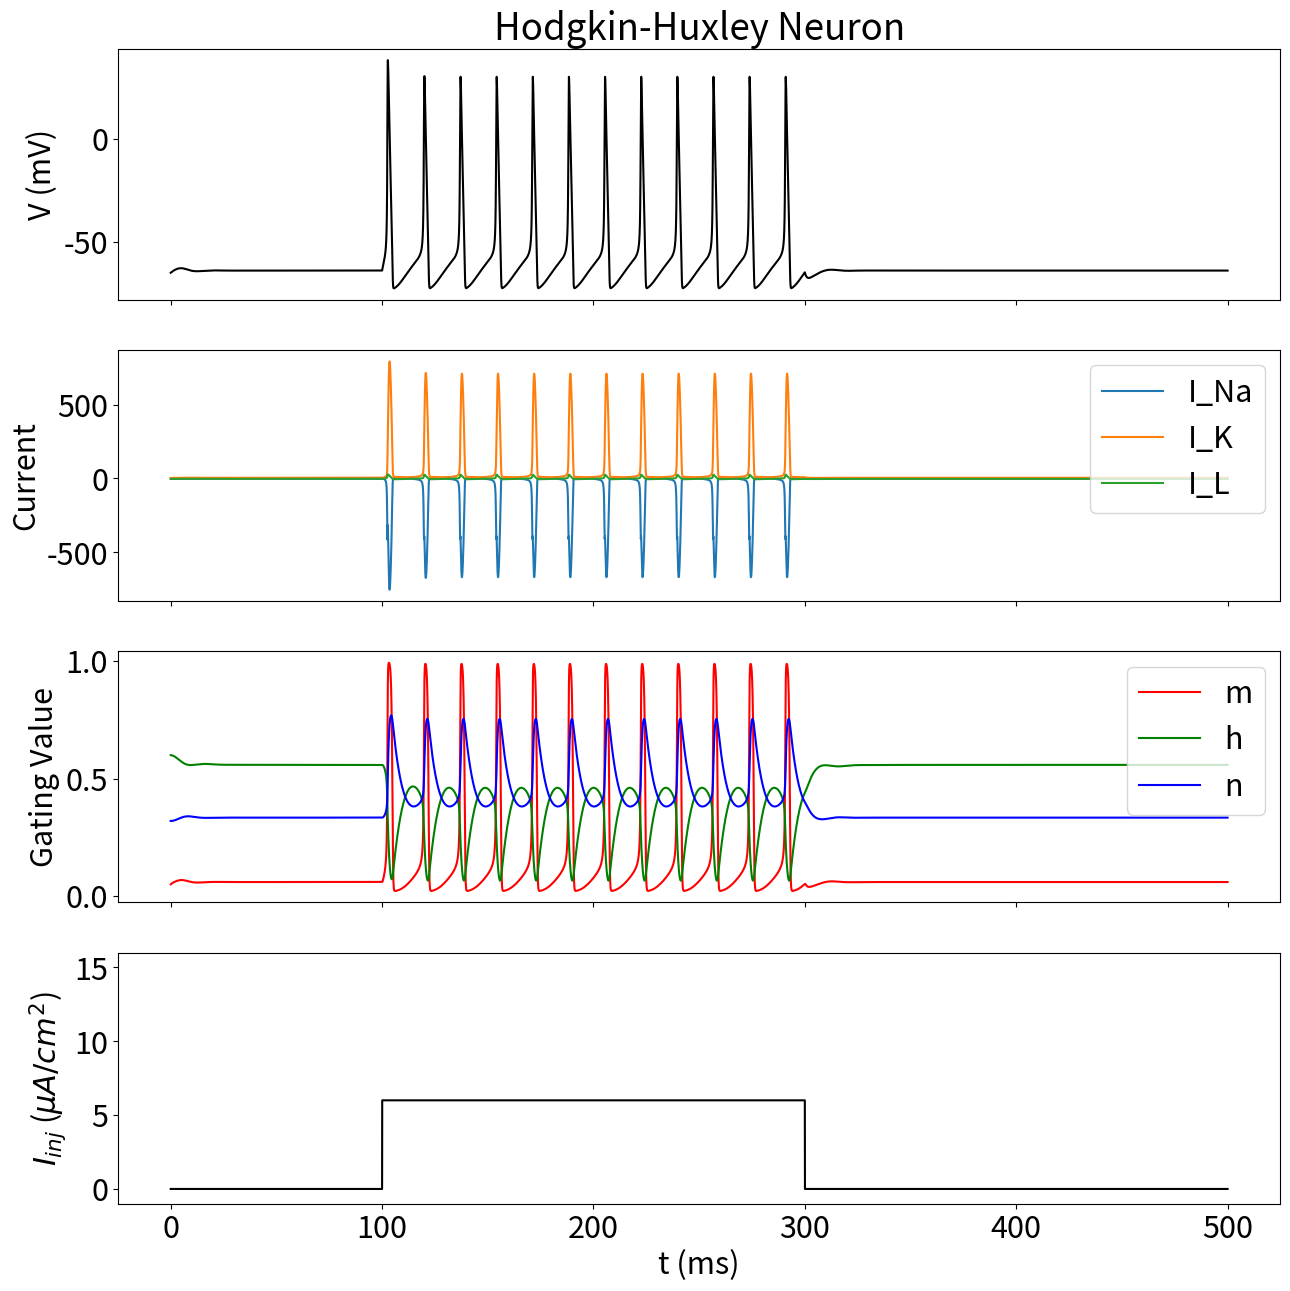

Python code for this plot:
# -*- coding: utf-8 -*-
"""Copy of HodgkinHuxley.ipynb

Automatically generated by Colaboratory.

Original file is located at
    https://colab.research.google.com/<link-removed>
"""

from scipy.integrate import odeint, solve_ivp
import numpy as np
import matplotlib.pyplot as plt
plt.rcParams.update({'font.size': 22})

class HodgkinHuxley():
  """Hodgkin-Huxley Model implemented in Python

    Originally taken from the OpenWorm project (https://github.com/openworm)
[redacted]

  """
  def __init__(self,t, inj_current, C_m=1.0, g_Na = 120.0, g_K=36.0, g_L = 0.3, E_Na = 50.0, E_K = 77, E_L = -54.387):

    self.C_m  =   C_m #membrane capacitance, in uF/cm^2

    self.g_Na = g_Na #Sodium (Na) maximum conductances, in mS/cm^2

    self.g_K  =  g_K #Postassium (K) maximum conductances, in mS/cm^2

    self.g_L  =   g_L #Leak maximum conductances, in mS/cm^2

    self.E_Na =  E_Na #Sodium (Na) Nernst reversal potentials, in mV

    self.E_K  = E_K #Postassium (K) Nernst reversal potentials, in mV

    self.E_L  = E_L #Leak Nernst reversal potentials, in mV

    self.t =  t # integration time and time steps

    self.inj_current = inj_current #injection current

    self.delta = int(1/(t[1]))


  def alpha_m(self, V):
    """Channel gating kinetics. Functions of membrane voltage"""
    return 0.1*(V+40.0)/(1.0 - np.exp(-(V+40.0) / 10.0))

  def beta_m(self, V):
    """Channel gating kinetics. Functions of membrane voltage"""
    return 4.0*np.exp(-(V+65.0) / 18.0)

  def alpha_h(self, V):
    """Channel gating kinetics. Functions of membrane voltage"""
    return 0.07*np.exp(-(V+65.0) / 20.0)

  def beta_h(self, V):
    """Channel gating kinetics. Functions of membrane voltage"""
    return 1.0/(1.0 + np.exp(-(V+35.0) / 10.0))

  def alpha_n(self, V):
    """Channel gating kinetics. Functions of membrane voltage"""
    return 0.01*(V+55.0)/(1.0 - np.exp(-(V+55.0) / 10.0))

  def beta_n(self, V):
    """Channel gating kinetics. Functions of membrane voltage"""
    return 0.125*np.exp(-(V+65) / 80.0)

  def I_Na(self, V, m, h):
    """
    Sodium membrane current (in uA/cm^2)

    """
    return self.g_Na * m**3 * h * (V - self.E_Na)

  def I_K(self, V, n):
    """
    Potassium membrane current (in uA/cm^2)

    """
    return self.g_K  * n**4 * (V - self.E_K)

  def I_L(self, V):
    """
    Leak membrane current (in uA/cm^2)

    """
    return self.g_L * (V - self.E_L)

  # def I_inj(self, t):
  #   """
  #   External Current

  #   For example:
  #   step up to 10 uA/cm^2 at t>100
  #   step down to 0 uA/cm^2 at t>200
  #   step up to 35 uA/cm^2 at t>300
  #   step down to 0 uA/cm^2 at t>400

  #   """
  #   return 10*(t>100) - 10*(t>200) + 35*(t>300) - 35*(t>400)

  def I_inj(self, t):
    """
    external current (in uA/cm^2)

    """

    index = np.argmin(np.abs(self.t - t))
    return self.inj_current[index]


  @staticmethod
  def dALLdt(X, t, self):
    """
    Integrate
    """
    V, m, h, n = X

    dVdt = (self.I_inj(t) - self.I_Na(V, m, h) - self.I_K(V, n) - self.I_L(V)) / self.C_m
    dmdt = self.alpha_m(V)*(1.0-m) - self.beta_m(V)*m
    dhdt = self.alpha_h(V)*(1.0-h) - self.beta_h(V)*h
    dndt = self.alpha_n(V)*(1.0-n) - self.beta_n(V)*n
    return dVdt, dmdt, dhdt, dndt

  def results(self):
    """
    Main demo for the Hodgkin Huxley neuron model
    """

    X = odeint(self.dALLdt, [-65, 0.05, 0.6, 0.32], self.t, args=(self,))

    V = X[:,0]
    m = X[:,1]
    h = X[:,2]
    n = X[:,3]
    i_na = self.I_Na(V, m, h)
    i_k = self.I_K(V, n)
    i_l = self.I_L(V)


    return self.t, V, m, h, n , i_na, i_k,i_l




class injection_current():

  def step(t,t0,duration,max=10):

    index = np.argwhere((t>=t0) & (t<=t0+duration))
    out = np.zeros(np.size(t))
    out[index] = max
    return out

  def twostep(t,t0,t1,duration,v1=10,v2=50):

    index1 = np.argwhere((t>=t0) & (t<=t0+duration))
    index2 = np.argwhere((t>=t1) & (t<=t1+duration))
    out = np.zeros(np.size(t))
    out[index1] = v1
    out[index2] = v2
    return out


  def rampup(t,t0,tend,min=10,max=30):

    index = np.argwhere((t>=t0) & (t<=tend))
    out = np.zeros(np.size(t))
    out[index] = np.expand_dims(np.linspace(min,max,len(index)), axis=1)
    return out

# create time vector
tmax = 500 # in miliseconds
tdelta= 0.01
t = np.linspace(0,tmax,int(tmax/tdelta))

max = 6
inj_current = injection_current.step(t,100,200,max)

#inj_current = injection_current.twostep(t,50,300,100,10,50)

#min = 10
#max = 100
#inj_current = injection_current.rampup(t,50,450,min,max)
#

model = HodgkinHuxley(t = t, inj_current = inj_current, E_K = -74)
t, V, m, h, n , i_na, i_k,i_l = model.results()


fig, ax = plt.subplots(4,  figsize=(15,15), sharex = True)


ax[0].set_title('Hodgkin-Huxley Neuron')
ax[0].plot(t, V, 'k')
ax[0].set_ylabel('V (mV)')

ax[1].plot(t, i_na, label='I_Na')
ax[1].plot(t, i_k, label='I_K')
ax[1].plot(t, i_l, label='I_L')
ax[1].set_ylabel('Current')
ax[1].legend()

ax[2].plot(t, m, 'r', label='m')
ax[2].plot(t, h, 'g', label='h')
ax[2].plot(t, n, 'b', label='n')
ax[2].set_ylabel('Gating Value')
ax[2].legend()


ax[3].plot(t, inj_current, 'k')
ax[3].set_xlabel('t (ms)')
ax[3].set_ylabel('$I_{inj}$ ($\\mu{A}/cm^2$)')
ax[3].set_ylim(-1, np.max(inj_current)+10)

# plt.show()

